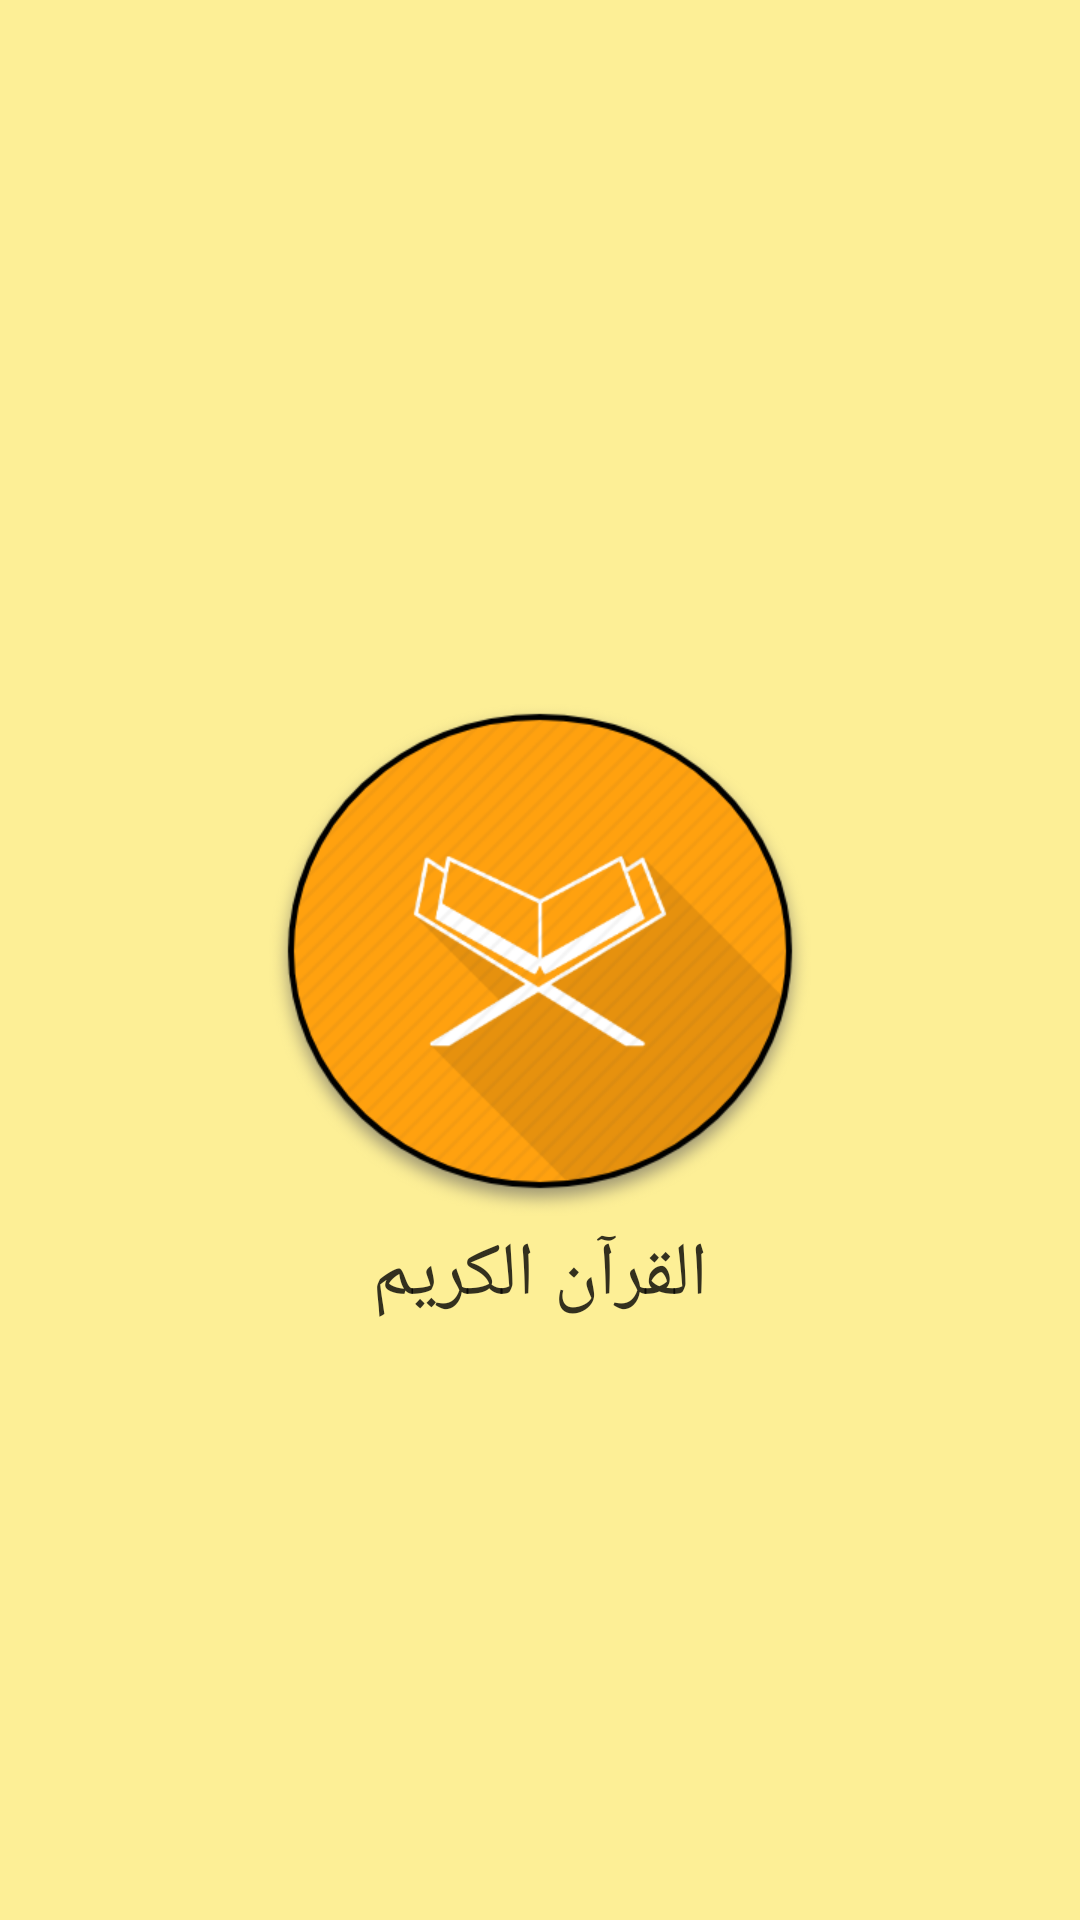

Here is an Android app screen rendered from its layout file. Give the layout XML and the strings, colors and styles it references.
<!-- AndroidManifest.xml: activity theme ThemeNoActionpar -->
<!-- res/layout/activity_splach.xml -->
<?xml version="1.0" encoding="utf-8"?>
<RelativeLayout xmlns:android="http://schemas.android.com/apk/res/android"
    android:layout_width="match_parent"
    android:layout_height="match_parent"
    android:background="#fdef96">

    <ImageView
        android:id="@+id/app_icon"
        android:layout_width="wrap_content"
        android:layout_height="wrap_content"
        android:src="@drawable/icon"
        android:layout_centerInParent="true"/>

    <TextView
        android:id="@+id/txt_splachName"
        android:layout_width="wrap_content"
        android:layout_height="wrap_content"
        android:layout_centerInParent="true"
        android:text="@string/app_name"
        android:textSize="25sp"
        android:textColor="@color/black_background"
        android:layout_below="@+id/app_icon"/>

    <ProgressBar
        android:id="@+id/progressBar"
        android:layout_width="wrap_content"
        android:layout_height="wrap_content"
        android:layout_below="@+id/txt_splachName"
        android:layout_centerHorizontal="true"
        android:layout_marginTop="25dp"/>


</RelativeLayout>
<!-- resources referenced by this layout -->
<resources>
  <color name="black_background">#cc000000</color>
  <!-- drawable icon: png bitmap (drawable-mdpi, 29320 bytes) -->
  <string name="app_name">القرآن الكريم</string>
  <style name="ThemeNoActionpar" parent="Theme.AppCompat.NoActionBar">
          <item name="android:windowFullscreen">true</item>
          <item name="colorPrimary">@color/colorPrimary</item>
          <item name="colorPrimaryDark">@color/colorPrimaryDark</item>
          <item name="colorAccent">@color/colorAccent</item>
      </style>
  <color name="colorPrimary">#FFAF49</color>
  <color name="colorPrimaryDark">#E0E0E0</color>
  <color name="colorAccent">#D8DAB349</color>
</resources>
